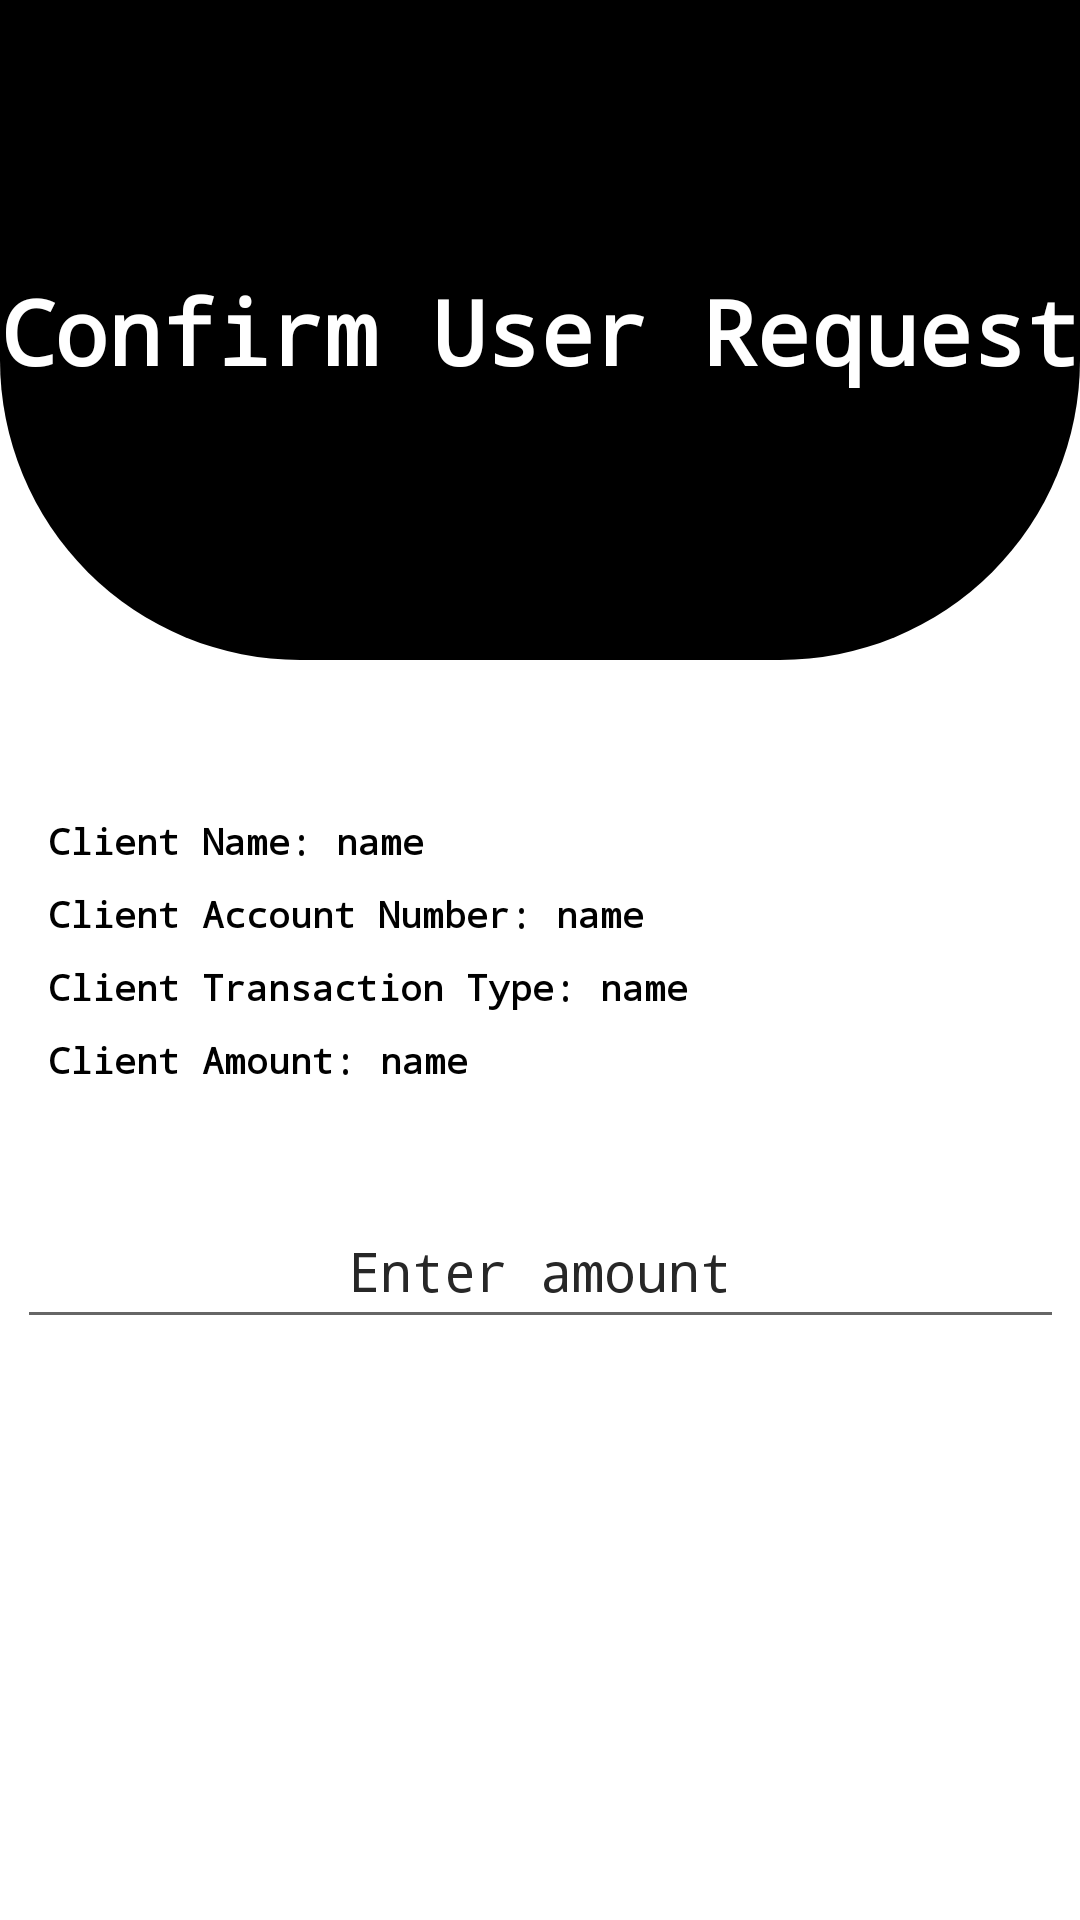

Here is an Android app screen rendered from its layout file. Give the layout XML and the strings, colors and styles it references.
<!-- AndroidManifest.xml: application theme Theme.Task_NTPL -->
<!-- res/layout/activity_admin_request_confirmation.xml -->
<?xml version="1.0" encoding="utf-8"?>
<androidx.constraintlayout.widget.ConstraintLayout xmlns:android="http://schemas.android.com/apk/res/android"
    xmlns:app="http://schemas.android.com/apk/res-auto"
    xmlns:tools="http://schemas.android.com/tools"
    android:layout_width="match_parent"
    android:layout_height="match_parent"
    tools:context=".View.AdminRequestConfirmationActivity">

    <View
        android:id="@+id/view"
        android:layout_width="match_parent"
        android:layout_height="220dp"
        android:background="@drawable/view"
        app:layout_constraintEnd_toEndOf="parent"
        app:layout_constraintStart_toStartOf="parent"
        app:layout_constraintTop_toTopOf="parent" />

    <TextView
        android:layout_width="wrap_content"
        android:layout_height="wrap_content"
        android:fontFamily="monospace"
        android:text="Confirm User Request"
        android:textColor="@color/white"
        android:textSize="30sp"
        android:textStyle="bold"
        app:layout_constraintBottom_toBottomOf="@+id/view"
        app:layout_constraintEnd_toEndOf="@+id/view"
        app:layout_constraintStart_toStartOf="@+id/view"
        app:layout_constraintTop_toTopOf="@+id/view" />
    <TextView
        android:id="@+id/textView"
        android:layout_width="wrap_content"
        android:layout_height="wrap_content"
        android:layout_marginStart="16dp"
        android:layout_marginLeft="16dp"
        android:layout_marginTop="52dp"
        android:fontFamily="monospace"
        android:text="Client Name:"
        android:textColor="@color/black"
        android:textSize="12sp"
        android:textStyle="bold"
        app:layout_constraintStart_toStartOf="parent"
        app:layout_constraintTop_toBottomOf="@+id/view" />

    <TextView
        android:id="@+id/client_name"
        android:layout_width="wrap_content"
        android:layout_height="wrap_content"
        android:layout_marginStart="8dp"
        android:layout_marginLeft="8dp"
        android:layout_marginTop="52dp"
        android:fontFamily="monospace"
        android:text="name"
        android:textColor="@color/black"
        android:textSize="12sp"
        android:textStyle="bold"
        app:layout_constraintStart_toEndOf="@+id/textView"
        app:layout_constraintTop_toBottomOf="@+id/view" />

    <TextView
        android:id="@+id/textView1"
        android:layout_width="wrap_content"
        android:layout_height="wrap_content"
        android:layout_marginStart="16dp"
        android:layout_marginLeft="16dp"
        android:layout_marginTop="8dp"
        android:fontFamily="monospace"
        android:text="Client Account Number:"
        android:textColor="@color/black"
        android:textSize="12sp"
        android:textStyle="bold"
        app:layout_constraintStart_toStartOf="parent"
        app:layout_constraintTop_toBottomOf="@+id/client_name" />

    <TextView
        android:id="@+id/client_account_number"
        android:layout_width="wrap_content"
        android:layout_height="wrap_content"
        android:layout_marginStart="8dp"
        android:layout_marginLeft="8dp"
        android:layout_marginTop="8dp"
        android:fontFamily="monospace"
        android:text="name"
        android:textColor="@color/black"
        android:textSize="12sp"
        android:textStyle="bold"
        app:layout_constraintStart_toEndOf="@+id/textView1"
        app:layout_constraintTop_toBottomOf="@+id/client_name" />

    <TextView
        android:id="@+id/textView2"
        android:layout_width="wrap_content"
        android:layout_height="wrap_content"
        android:layout_marginStart="16dp"
        android:layout_marginLeft="16dp"
        android:layout_marginTop="8dp"
        android:fontFamily="monospace"
        android:text="Client Transaction Type:"
        android:textColor="@color/black"
        android:textSize="12sp"
        android:textStyle="bold"
        app:layout_constraintStart_toStartOf="parent"
        app:layout_constraintTop_toBottomOf="@+id/client_account_number" />

    <TextView
        android:id="@+id/client_transaction_type"
        android:layout_width="wrap_content"
        android:layout_height="wrap_content"
        android:layout_marginStart="8dp"
        android:layout_marginLeft="8dp"
        android:layout_marginTop="8dp"
        android:fontFamily="monospace"
        android:text="name"
        android:textColor="@color/black"
        android:textSize="12sp"
        android:textStyle="bold"
        app:layout_constraintStart_toEndOf="@+id/textView2"
        app:layout_constraintTop_toBottomOf="@+id/client_account_number" />

    <TextView
        android:id="@+id/textView3"
        android:layout_width="wrap_content"
        android:layout_height="wrap_content"
        android:layout_marginStart="16dp"
        android:layout_marginLeft="16dp"
        android:layout_marginTop="8dp"
        android:fontFamily="monospace"
        android:text="Client Amount:"
        android:textColor="@color/black"
        android:textSize="12sp"
        android:textStyle="bold"
        app:layout_constraintStart_toStartOf="parent"
        app:layout_constraintTop_toBottomOf="@+id/client_transaction_type" />

    <TextView
        android:id="@+id/client_amount"
        android:layout_width="wrap_content"
        android:layout_height="wrap_content"
        android:layout_marginStart="8dp"
        android:layout_marginLeft="8dp"
        android:layout_marginTop="8dp"
        android:fontFamily="monospace"
        android:text="name"
        android:textColor="@color/black"
        android:textSize="12sp"
        android:textStyle="bold"
        app:layout_constraintStart_toEndOf="@+id/textView3"
        app:layout_constraintTop_toBottomOf="@+id/client_transaction_type" />

    <EditText
        android:id="@+id/enter_amount"
        android:layout_width="349dp"
        android:layout_height="45dp"
        android:layout_marginTop="40dp"
        android:focusable="true"
        android:fontFamily="monospace"
        android:hint="Enter amount"
        android:inputType="numberDecimal"
        android:gravity="center_horizontal"
        android:textColor="@color/black"
        android:textColorHint="@color/grey"
        app:layout_constraintEnd_toEndOf="parent"
        app:layout_constraintStart_toStartOf="parent"
        app:layout_constraintTop_toBottomOf="@+id/client_amount" />

    <Button
        android:id="@+id/btn_deposit"
        android:layout_width="277dp"
        android:layout_height="43dp"
        android:layout_marginTop="44dp"
        android:visibility="gone"
        android:background="@drawable/button"
        android:fontFamily="monospace"
        android:text="Confirm Deposit"
        android:textAllCaps="false"
        app:layout_constraintEnd_toEndOf="parent"
        app:layout_constraintHorizontal_bias="0.498"
        app:layout_constraintStart_toStartOf="parent"
        app:layout_constraintTop_toBottomOf="@+id/enter_amount" />

    <Button
        android:id="@+id/btn_withdraw"
        android:layout_width="277dp"
        android:layout_height="43dp"
        android:layout_marginTop="44dp"
        android:visibility="gone"
        android:background="@drawable/button"
        android:fontFamily="monospace"
        android:text="Confirm Withdrawal"
        android:textAllCaps="false"
        app:layout_constraintEnd_toEndOf="parent"
        app:layout_constraintHorizontal_bias="0.498"
        app:layout_constraintStart_toStartOf="parent"
        app:layout_constraintTop_toBottomOf="@+id/enter_amount" />
</androidx.constraintlayout.widget.ConstraintLayout>
<!-- resources referenced by this layout -->
<resources>
  <color name="black">#FF000000</color>
  <color name="grey">#272727</color>
  <color name="white">#FFFFFFFF</color>
  <!-- drawable view (drawable) -->
  <?xml version="1.0" encoding="utf-8"?>
  <shape xmlns:android="http://schemas.android.com/apk/res/android"
      android:shape="rectangle">
      <solid android:color="@color/black"/>
      <corners
          android:bottomRightRadius="100dp" android:bottomLeftRadius="100dp"
          android:topLeftRadius="0dp" android:topRightRadius="0dp"/>
  </shape>
  <style name="Theme.Task_NTPL" parent="Theme.MaterialComponents.DayNight.NoActionBar">
          
          <item name="colorPrimary">@color/purple_500</item>
          <item name="colorPrimaryVariant">@color/purple_700</item>
          <item name="colorOnPrimary">@color/white</item>
          
          <item name="colorSecondary">@color/teal_200</item>
          <item name="colorSecondaryVariant">@color/teal_700</item>
          <item name="colorOnSecondary">@color/black</item>
          
          <item name="android:statusBarColor" tools:targetApi="l">?attr/colorPrimaryVariant</item>
          
      </style>
  <color name="purple_500">#FF000000</color>
  <color name="purple_700">#FF000000</color>
  <color name="teal_200">#FF000000</color>
  <color name="teal_700">#FF018786</color>
</resources>
